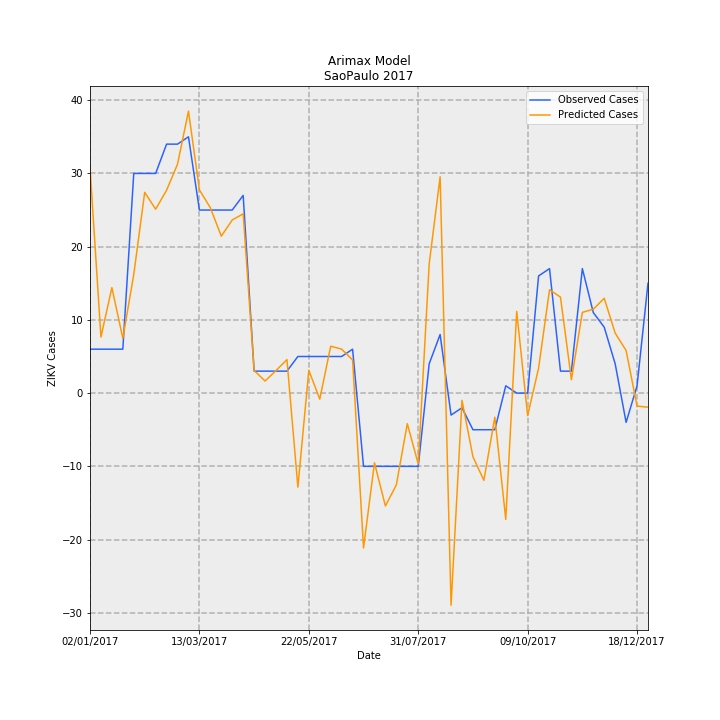

The file beside this chart, header and first rows:
Date, predictions_incidence, observed_incidence, Predicted Cases, Observed Cases, error
02/01/2017, 0.06836, 0.01331, 30.83, 6.0, -24.83
09/01/2017, 0.01696, 0.01331, 7.65, 6.0, -1.65
16/01/2017, 0.03195, 0.01331, 14.41, 6.0, -8.407
23/01/2017, 0.0166, 0.01331, 7.485, 6.0, -1.485
30/01/2017, 0.03593, 0.06653, 16.2, 30.0, 13.8
06/02/2017, 0.0608, 0.06653, 27.42, 30.0, 2.583
13/02/2017, 0.05569, 0.06653, 25.12, 30.0, 4.885
20/02/2017, 0.06145, 0.0754, 27.71, 34.0, 6.288
27/02/2017, 0.06933, 0.0754, 31.26, 34.0, 2.737
06/03/2017, 0.0854, 0.07761, 38.51, 35, -3.509
13/03/2017, 0.06154, 0.05544, 27.75, 25.0, -2.75
20/03/2017, 0.05613, 0.05544, 25.31, 25.0, -0.311
27/03/2017, 0.04753, 0.05544, 21.43, 25.0, 3.568
03/04/2017, 0.05243, 0.05544, 23.64, 25.0, 1.357
10/04/2017, 0.05429, 0.05987, 24.48, 27.0, 2.519
17/04/2017, 0.006854, 0.006653, 3.091, 3.0, -0.09087
24/04/2017, 0.003658, 0.006653, 1.649, 3.0, 1.351
01/05/2017, 0.006823, 0.006653, 3.077, 3.0, -0.07694
08/05/2017, 0.01015, 0.006653, 4.576, 3.0, -1.576
15/05/2017, -0.02847, 0.01109, -12.84, 5.0, 17.84
22/05/2017, 0.006908, 0.01109, 3.115, 5.0, 1.885
29/05/2017, -0.001826, 0.01109, -0.8235, 5.0, 5.824
05/06/2017, 0.01421, 0.01109, 6.408, 5.0, -1.408
12/06/2017, 0.01331, 0.01109, 6.003, 5.0, -1.003
19/06/2017, 0.01005, 0.01331, 4.534, 6.0, 1.466
26/06/2017, -0.0469, -0.02218, -21.15, -10.0, 11.15
03/07/2017, -0.02111, -0.02218, -9.519, -10.0, -0.4811
10/07/2017, -0.03419, -0.02218, -15.42, -10.0, 5.419
17/07/2017, -0.02777, -0.02218, -12.52, -10.0, 2.523
24/07/2017, -0.009251, -0.02218, -4.172, -10.0, -5.828
31/07/2017, -0.02145, -0.02218, -9.673, -10.0, -0.3274
07/08/2017, 0.0391, 0.00887, 17.63, 4.0, -13.63
14/08/2017, 0.06551, 0.01774, 29.54, 8.0, -21.54
21/08/2017, -0.06425, -0.006653, -28.98, -3.0, 25.98
28/08/2017, -0.002193, -0.004435, -0.989, -2.0, -1.011
04/09/2017, -0.01928, -0.01109, -8.692, -5.0, 3.692
11/09/2017, -0.02643, -0.01109, -11.92, -5.0, 6.919
18/09/2017, -0.007295, -0.01109, -3.29, -5.0, -1.71
25/09/2017, -0.03823, 0.002218, -17.24, 1.0, 18.24
02/10/2017, 0.02474, 0.0, 11.16, 0.0, -11.16
09/10/2017, -0.00682, 0.0, -3.076, 0.0, 3.076
16/10/2017, 0.007591, 0.03548, 3.423, 16.0, 12.58
23/10/2017, 0.03131, 0.0377, 14.12, 17.0, 2.883
30/10/2017, 0.02906, 0.006653, 13.11, 3.0, -10.11
06/11/2017, 0.004067, 0.006653, 1.834, 3.0, 1.166
13/11/2017, 0.02445, 0.0377, 11.03, 17.0, 5.972
20/11/2017, 0.0254, 0.02439, 11.45, 11.0, -0.454
27/11/2017, 0.02872, 0.01996, 12.95, 9.0, -3.952
04/12/2017, 0.01816, 0.00887, 8.191, 4.0, -4.191
11/12/2017, 0.01288, -0.00887, 5.81, -4.0, -9.81
18/12/2017, -0.003933, 0.002218, -1.774, 1.0, 2.774
25/12/2017, -0.004255, 0.03326, -1.919, 15.0, 16.92
